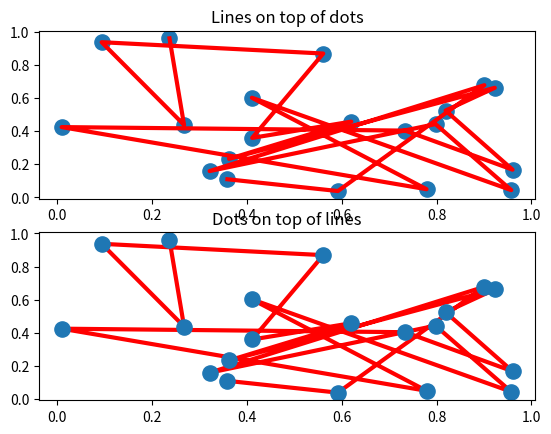
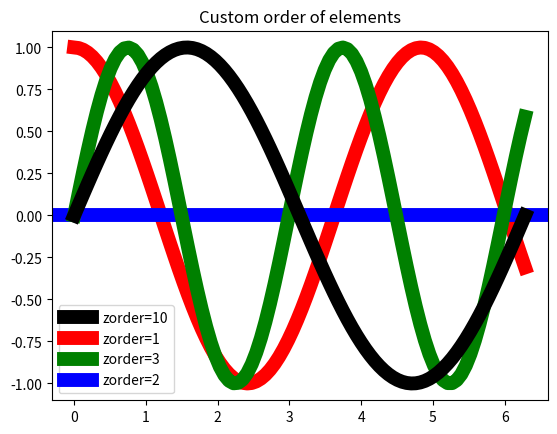

These charts were generated, in order, by the following Python code:
"""
The default drawing order for axes is patches, lines, text.  This
order is determined by the zorder attribute.  The following defaults
are set

Artist                      Z-order
Patch / PatchCollection      1
Line2D / LineCollection      2
Text                         3

You can change the order for individual artists by setting the zorder.  Any
individual plot() call can set a value for the zorder of that particular item.

In the fist subplot below, the lines are drawn above the patch
collection from the scatter, which is the default.

In the subplot below, the order is reversed.

The second figure shows how to control the zorder of individual lines.
"""

import matplotlib.pyplot as plt
import numpy as np

x = np.random.random(20)
y = np.random.random(20)

# Lines on top of scatter
plt.figure()
plt.subplot(211)
plt.plot(x, y, 'r', lw=3)
plt.scatter(x, y, s=120)
plt.title('Lines on top of dots')

# Scatter plot on top of lines
plt.subplot(212)
plt.plot(x, y, 'r', zorder=1, lw=3)
plt.scatter(x, y, s=120, zorder=2)
plt.title('Dots on top of lines')

# A new figure, with individually ordered items
x = np.linspace(0, 2*np.pi, 100)
plt.figure()
plt.plot(x, np.sin(x), linewidth=10, color='black', label='zorder=10', zorder=10)  # on top
plt.plot(x, np.cos(1.3*x), linewidth=10, color='red', label='zorder=1', zorder=1)  # bottom
plt.plot(x, np.sin(2.1*x), linewidth=10, color='green', label='zorder=3', zorder=3)
plt.axhline(0, linewidth=10, color='blue', label='zorder=2', zorder=2)
plt.title('Custom order of elements')
l = plt.legend()
l.set_zorder(20)  # put the legend on top
plt.show()
